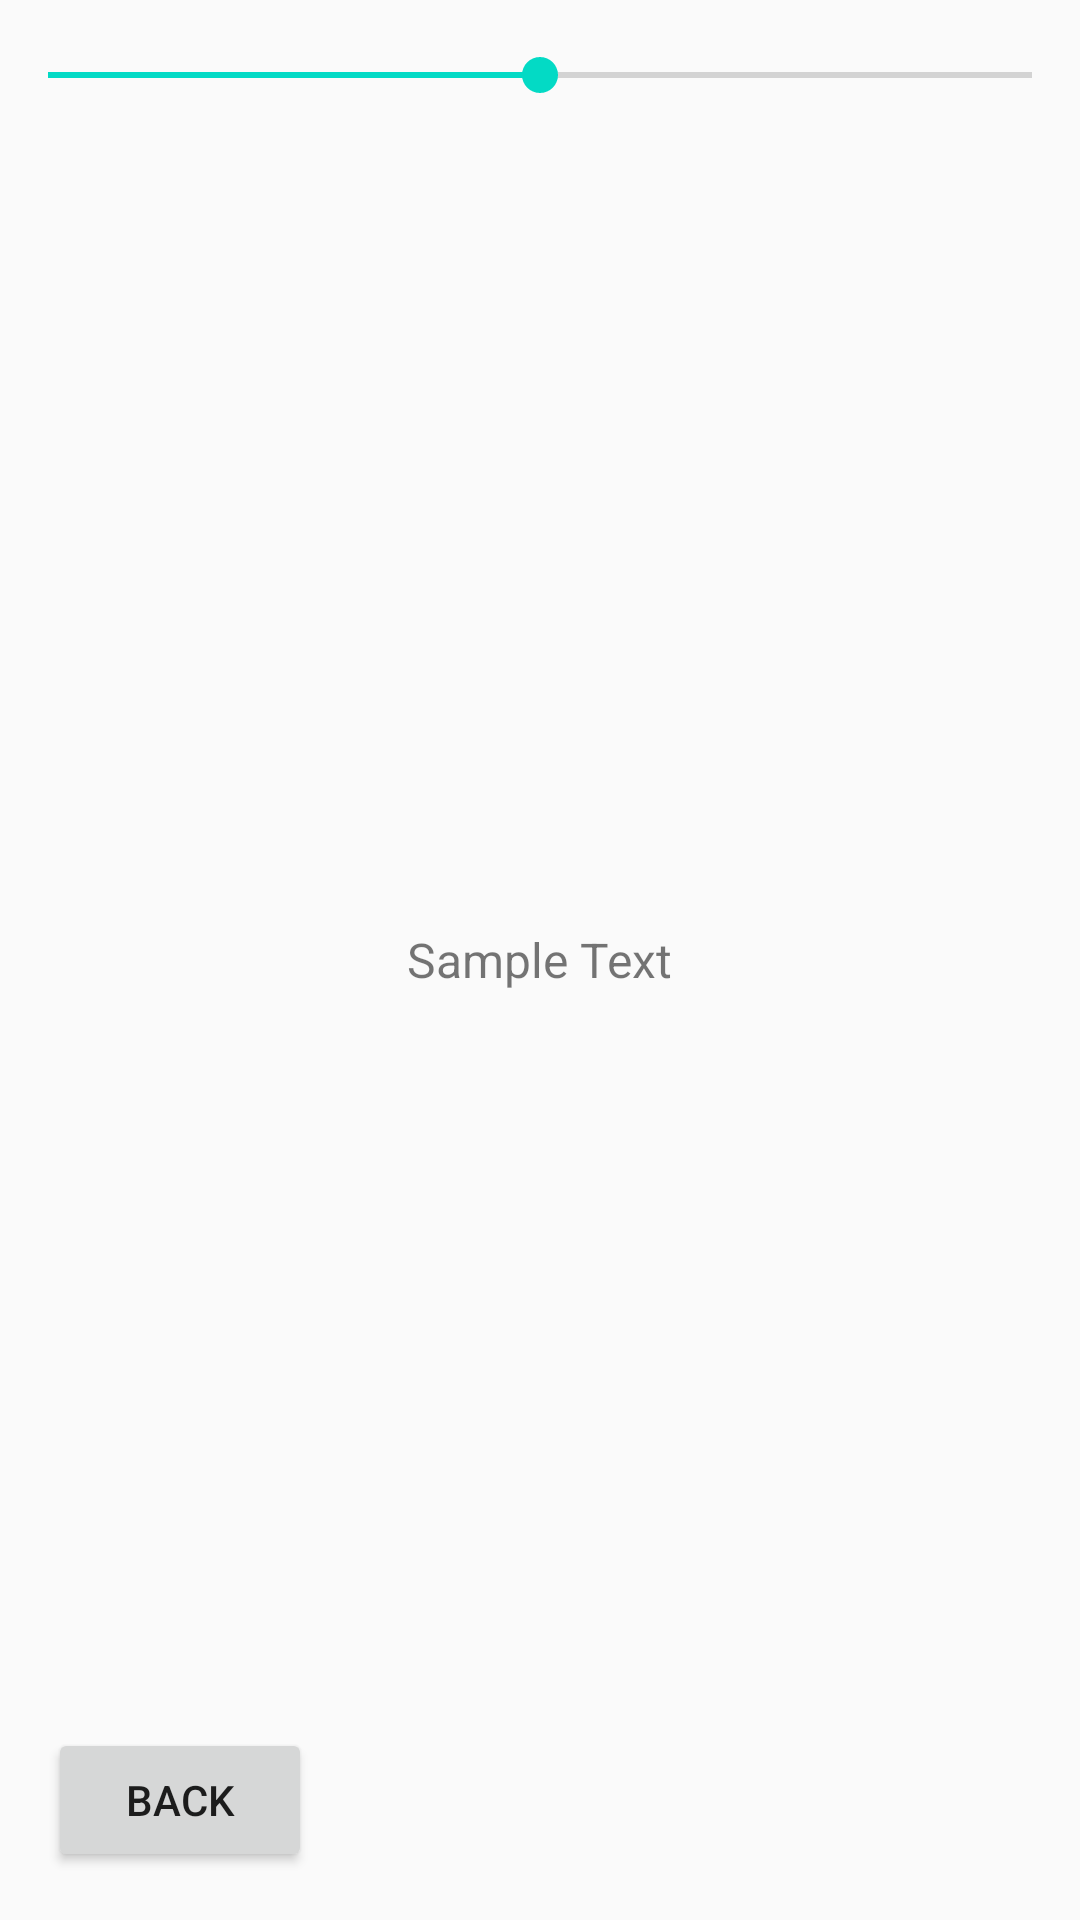

Produce the Android XML layout that renders to this screen, including the resource entries it uses.
<!-- AndroidManifest.xml: application theme AppTheme -->
<!-- res/layout/activity_font_size.xml -->
<RelativeLayout xmlns:android="http://schemas.android.com/apk/res/android"
                android:layout_width="match_parent"
                android:layout_height="match_parent">


    <Button
            android:id="@+id/font_size_button"
            android:layout_width="wrap_content"
            android:layout_height="wrap_content"
            android:text="Back"
            android:layout_alignParentLeft="true"
            android:layout_alignParentBottom="true"
            android:layout_marginLeft="16dp"
            android:layout_marginBottom="16dp"/>

    <TextView
            android:id="@+id/sample_text_view"
            android:layout_width="wrap_content"
            android:layout_height="wrap_content"
            android:text="Sample Text"
            android:textSize="16sp"
            android:layout_centerInParent="true" />

    <SeekBar
            android:id="@+id/font_size_seek_bar"
            android:layout_width="match_parent"
            android:layout_height="50dp"
            android:padding="16dp"
            android:max="32"
            android:progress="16"
            android:layout_alignParentTop="true"/>



</RelativeLayout>
<!-- resources referenced by this layout -->
<resources>
  <style name="AppTheme" parent="Theme.AppCompat.DayNight.NoActionBar">
          <item name="colorPrimary">@color/colorPrimary</item>
          <item name="colorPrimaryDark">@color/colorPrimaryDark</item>
          <item name="colorAccent">@color/colorAccent</item>
      </style>
  <color name="colorPrimary">#6200EE</color>
  <color name="colorPrimaryDark">#3700B3</color>
  <color name="colorAccent">#03DAC5</color>
</resources>
